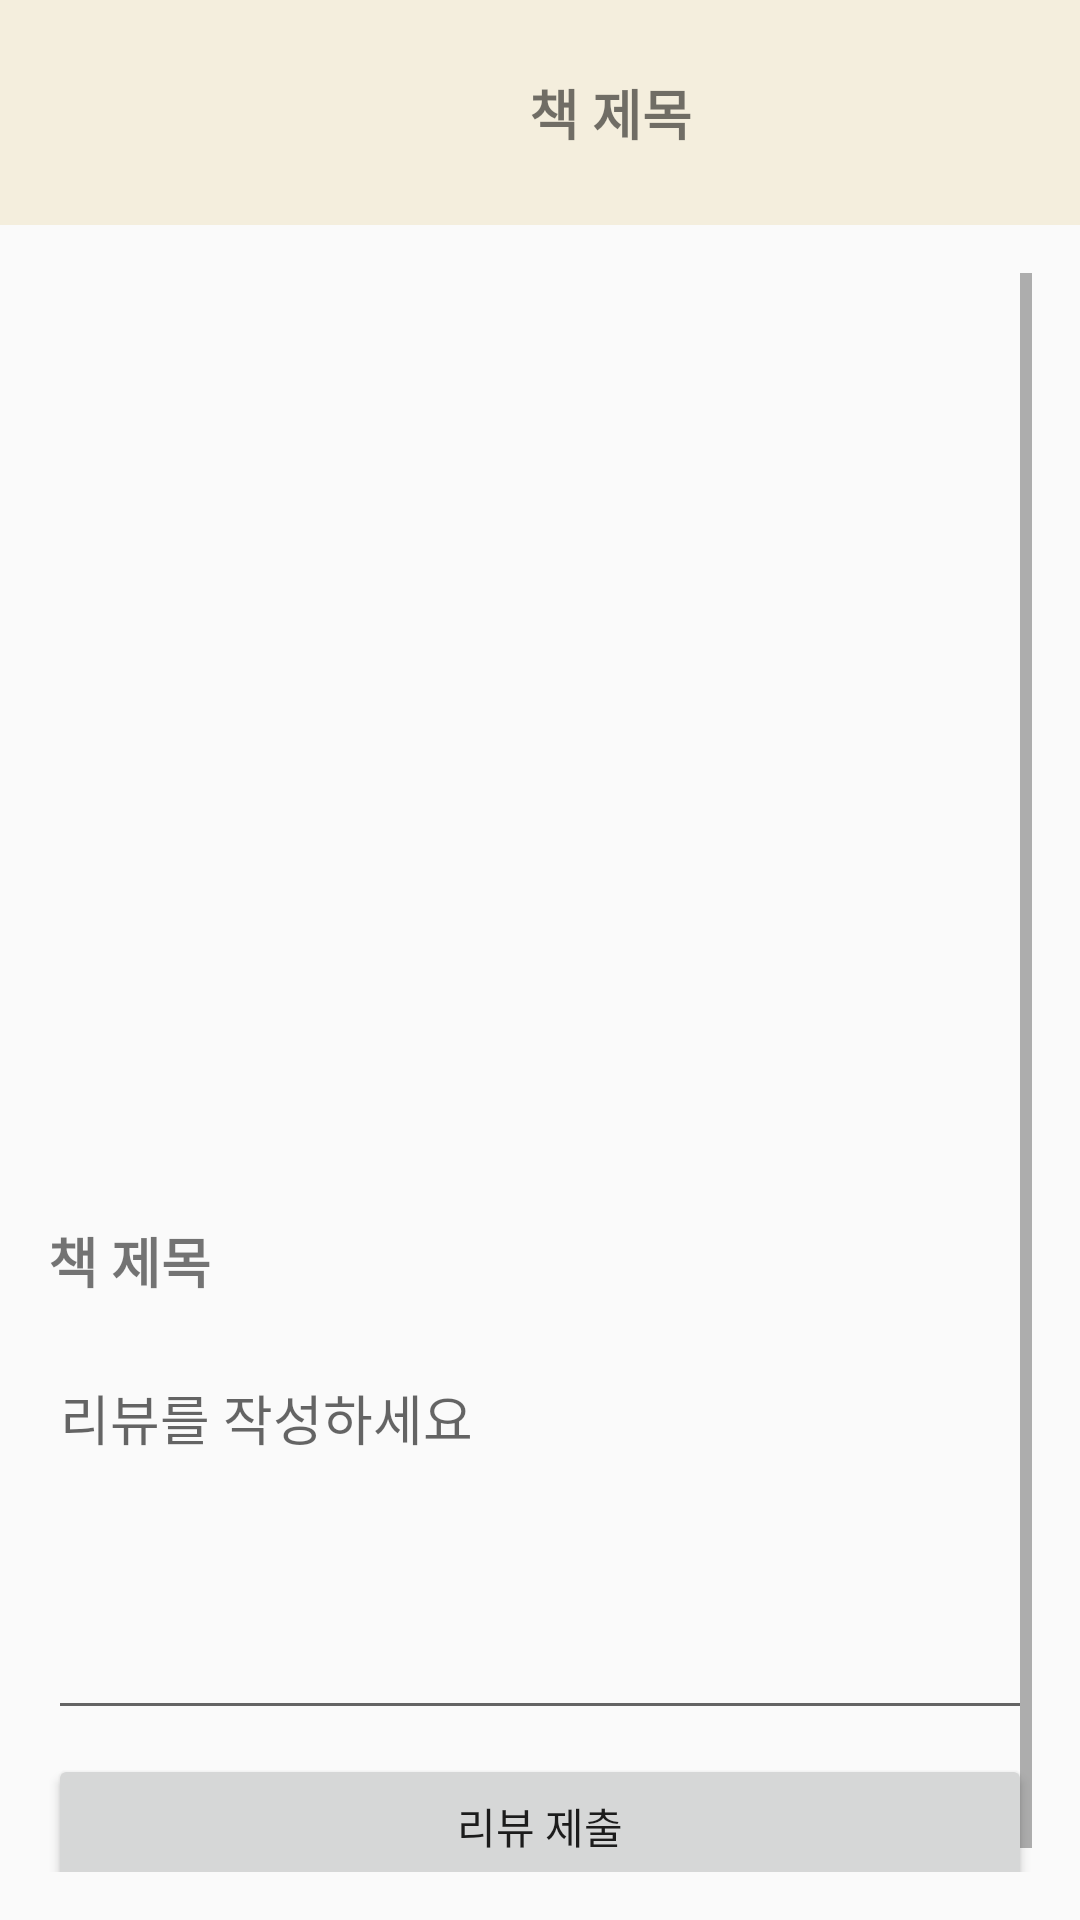

Android layout source for this screen:
<!-- AndroidManifest.xml: application theme Theme.Book -->
<!-- res/layout/review.xml -->
<androidx.constraintlayout.widget.ConstraintLayout
    xmlns:android="http://schemas.android.com/apk/res/android"
    xmlns:app="http://schemas.android.com/apk/res-auto"
    xmlns:tools="http://schemas.android.com/tools"
    android:layout_width="match_parent"
    android:layout_height="match_parent">

    
    <View
        android:id="@+id/view2"
        android:layout_width="0dp"
        android:layout_height="75dp"
        android:background="#f4EEDD"
        app:layout_constraintEnd_toEndOf="parent"
        app:layout_constraintStart_toStartOf="parent"
        app:layout_constraintTop_toTopOf="parent" />

    
    <ImageButton
        android:id="@+id/back_botton"
        android:layout_width="31dp"
        android:layout_height="39dp"
        android:background="@drawable/back_icon"
        android:backgroundTint="@android:color/black"
        app:layout_constraintBottom_toBottomOf="@id/view2"
        app:layout_constraintStart_toStartOf="parent"
        app:layout_constraintTop_toTopOf="@id/view2"
        app:layout_constraintVertical_bias="0.5"
        android:layout_marginStart="16dp" />

    
    <TextView
        android:id="@+id/top_title"
        android:layout_width="0dp"
        android:layout_height="wrap_content"
        android:gravity="center"
        android:text="책 제목"
        android:textSize="18sp"
        android:textStyle="bold"
        app:layout_constraintTop_toTopOf="@id/view2"
        app:layout_constraintBottom_toBottomOf="@id/view2"
        app:layout_constraintStart_toEndOf="@id/back_botton"
        app:layout_constraintEnd_toEndOf="parent" />

    
    <ScrollView
        android:id="@+id/scrollView"
        android:layout_width="match_parent"
        android:layout_height="0dp"
        android:padding="16dp"
        app:layout_constraintTop_toBottomOf="@id/view2"
        app:layout_constraintStart_toStartOf="parent"
        app:layout_constraintEnd_toEndOf="parent"
        app:layout_constraintBottom_toBottomOf="parent">

        <LinearLayout
            android:layout_width="match_parent"
            android:layout_height="wrap_content"
            android:orientation="vertical"
            android:gravity="start">

            
            <ImageView
                android:id="@+id/book_img"
                android:layout_width="200dp"
                android:layout_height="300dp"
                android:layout_gravity="center"
                android:scaleType="centerCrop" />

            
            <TextView
                android:id="@+id/titlebookname"
                android:layout_width="match_parent"
                android:layout_height="wrap_content"
                android:layout_marginTop="16dp"
                android:text="책 제목"
                android:textSize="18sp"
                android:textStyle="bold" />

            
            <EditText
                android:id="@+id/et_review"
                android:layout_width="match_parent"
                android:layout_height="wrap_content"
                android:layout_marginTop="16dp"
                android:hint="리뷰를 작성하세요"
                android:inputType="textMultiLine"
                android:gravity="top"
                android:lines="5" />

            
            <Button
                android:id="@+id/btn_submit_review"
                android:layout_width="match_parent"
                android:layout_height="wrap_content"
                android:layout_marginTop="8dp"
                android:text="리뷰 제출" />

            
            <LinearLayout
                android:id="@+id/review_list_container"
                android:layout_width="match_parent"
                android:layout_height="wrap_content"
                android:orientation="vertical"
                android:layout_marginTop="16dp" />

        </LinearLayout>
    </ScrollView>
</androidx.constraintlayout.widget.ConstraintLayout>
<!-- resources referenced by this layout -->
<resources>
  <style name="Theme.Book" parent="Base.Theme.Book" />
  <style name="Base.Theme.Book" parent="Theme.AppCompat.Light.NoActionBar">
          
          
      </style>
</resources>
